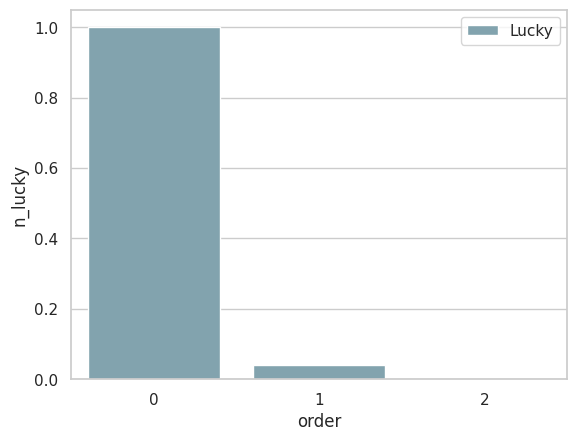

Reproduce this figure in Python. (Note: this script raises an exception after producing the figure.)
import numpy as np
import pandas as pd
from matplotlib import pyplot as plt
import seaborn as sns

sns.set(style="whitegrid")

__all__ = ['RedBag']


def trunc(values, decs=0):
    return np.trunc(values * 10 ** decs) / (10 ** decs)


class RedBag:
    def __init__(self, n_bags: int, money: float):
        self.n_remain = self.n_bags = n_bags
        self.money_remain = self.money = money

    def get_money(self):
        """
        Get money from this red bag
        :return: how much money of a new red bag
        """
        assert self.money_remain >= 0
        if self.n_remain == 1:
            money = self.money_remain
            self.money_remain = 0
            self.n_remain = 0
        else:
            min_ = 0.01
            max_ = self.money_remain / self.n_remain
            money = np.random.uniform(0, 2.0, 1)[0] * max_
            money = max(min_, money)
            money = trunc(money, decs=2)
            self.n_remain -= 1
            self.money_remain -= money
        return money


def sim_trial(n_bags: int, money: float):
    rb = RedBag(n_bags, money)
    trials = [rb.get_money() for _ in range(n_bags)]
    return trials


def sim_player_money(n_players=10, n_trials=10000, money=66.0):
    np.random.seed(1024)
    data = np.asarray([sim_trial(n_players, money) for _ in range(n_trials)]).T
    ranks = get_ranks(data)
    player_money = np.zeros(n_players)
    lucky = np.argmax(data, axis=0)
    u, c = np.unique(lucky, return_counts=True)

    # get remaining player money
    player_money[u] -= money * c
    player_money += np.sum(data, axis=1)

    # get number of luckiest for each player
    n_lucky = np.empty(n_players)
    n_lucky[u] = c
    return player_money, ranks, n_lucky


def get_ranks(array: np.ndarray):
    idx = array.argsort(axis=0)
    ranks = np.empty_like(idx)
    for i in range(ranks.shape[1]):
        ranks[idx[:, i], i] = np.arange(array.shape[0])
    return ranks


def normalize(data: np.ndarray, low=-1.0, high=1.0) -> np.ndarray:
    return low + (high - low) * (data - np.min(data)) / np.ptp(data)


def sim_trial1(n_players: int, money: float, trial_i: int):
    """
    :return: [order, money, trial]
    """
    rb = RedBag(n_players, money)
    money = np.asarray([rb.get_money() for _ in range(n_players)]).reshape(n_players, 1)
    trial = np.ones((n_players, 1), dtype=int) * trial_i
    order = np.arange(n_players, dtype=int).reshape(n_players, 1)
    return np.hstack([order, money, trial])


def sim_trials(n_trials=200, n_players=10, money=66.0):
    np.random.seed(1024)
    data = np.vstack([sim_trial1(n_players, money, i) for i in range(n_trials)])
    data = pd.DataFrame(data, columns=['order', 'money', 'trial'])
    data = data.astype({'order': int, 'money': float, 'trial': int})
    return data


if __name__ == '__main__':
    n_trials = 10000
    money = 66.0
    data1 = [sim_trials(n_trials, np, money) for np in range(3, 22, 3)]
    data = [sim_player_money(np) for np in range(3, 22, 3)]
    n = len(data)
    for i in range(n):
        fig, ax = plt.subplots()

        data1_ = data1[i]
        n_p = len(data1_.order.unique())
        idx = data1_.groupby(['trial'])['money'].transform(max)
        idx = idx == data1_['money']
        lucky = data1_[idx]
        n_lucky = lucky.groupby(['order']).order.count()
        lucky = pd.DataFrame({'order': n_lucky.index, 'n_lucky': normalize(n_lucky.values, low=0, high=1.0)})
        sns.barplot(x='order', y='n_lucky', data=lucky, label='Lucky', ax=ax, color="#7ba7b5")

        data_, _, _ = data[i]
        # normalize data and lucky
        data_ = normalize(data_)
        n_players = data_.size
        labels = np.asarray(list(range(n_players)))
        sns.barplot(labels, data_, label='Remaining money', color='#e98e95', alpha=0.7)

        ax.set_xlabel('player order')
        ax.set_ylabel('normalized value')
        ax.set_title('Red bag competition for {} players'.format(n_players))
        ax.set_xticks(labels)
        ax.set_xticklabels([str(i) for i in labels])
        ax.tick_params(axis='x', which='major', labelsize=10)
        plt.legend()
        fig.tight_layout()
        plt.savefig('competition-{}-players.png'.format(n_players))

    # for i in range(n):
    #     data_, ranks, lucky = data[i]
    #     mean_ranks = np.mean(ranks, axis=1)
    #     fig, ax = plt.subplots()
    #     sns.barplot(mean_ranks, data_, ax=ax, palette="Blues_d")
    #     ax.set_xlabel('money rank')
    #     ax.set_ylabel('money left')
    #     ax.tick_params(axis='x', which='major', labelsize=10)
    #     plt.xticks(rotation=-90)
    #     n_players = data_.size
    #     ax.set_title('competition money w.r.t ranks; {} players'.format(n_players))
    #     plt.savefig('competition-money-wrt-ranks-{}-players.png'.format(n_players))
